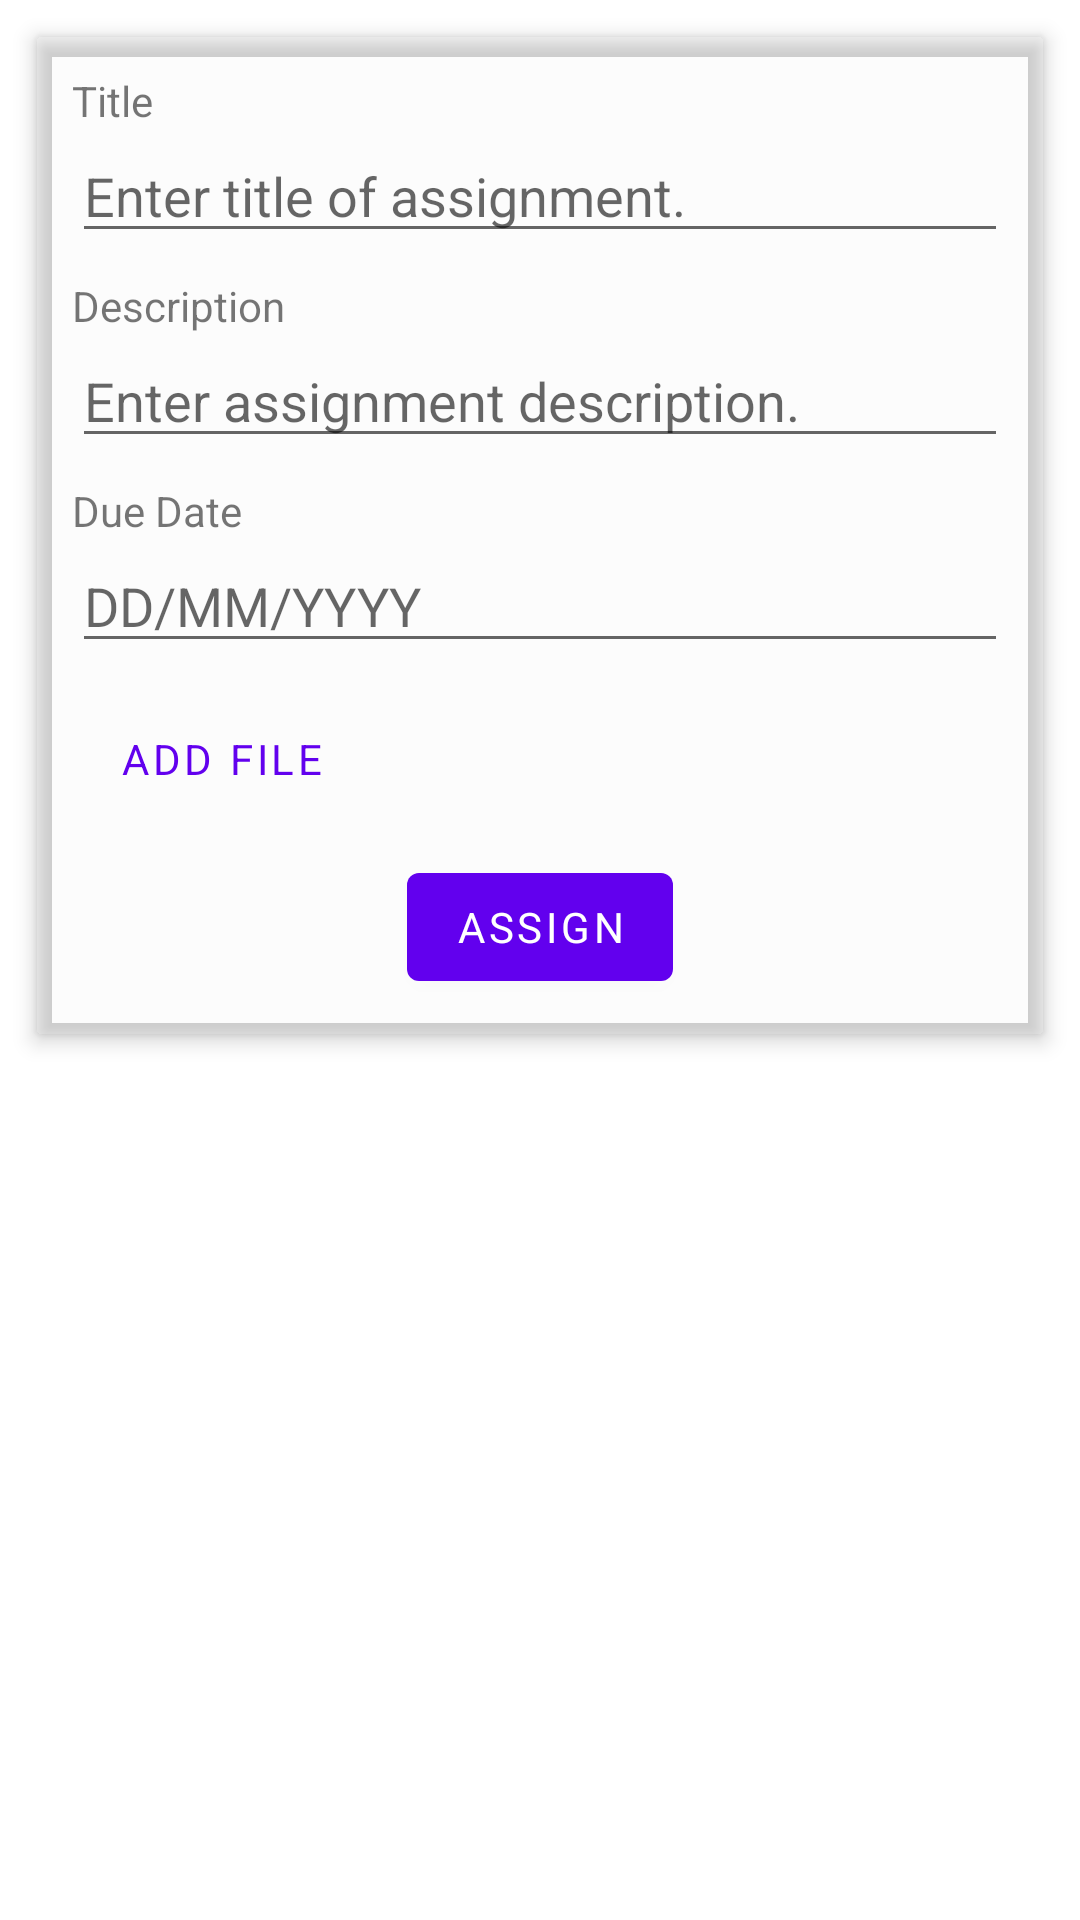

This screen was rendered from an Android layout file. Write that file and the resources it references.
<!-- AndroidManifest.xml: application theme Theme.SchoolManagementProduct -->
<!-- res/layout/new_assignment_fragment.xml -->
<?xml version="1.0" encoding="utf-8"?>
<androidx.constraintlayout.widget.ConstraintLayout xmlns:android="http://schemas.android.com/apk/res/android"
    xmlns:app="http://schemas.android.com/apk/res-auto"
    xmlns:tools="http://schemas.android.com/tools"
    android:id="@+id/new_assignment_fragment"
    android:layout_width="match_parent"
    android:layout_height="match_parent"
    tools:context=".assignment.NewAssignmentFragment">


    <com.google.android.material.card.MaterialCardView
        android:id="@+id/materialCardViewHomeAssignments"
        android:layout_width="match_parent"
        android:layout_height="wrap_content"
        android:layout_margin="12dp"
        android:focusable="true"
        app:cardBackgroundColor="@color/cardview_shadow_end_color"
        app:cardCornerRadius="2dp"
        app:cardElevation="4dp"
        app:layout_constraintBottom_toBottomOf="parent"
        app:layout_constraintEnd_toEndOf="parent"
        app:layout_constraintStart_toStartOf="parent"
        app:layout_constraintTop_toTopOf="parent"
        app:layout_constraintVertical_bias="0.0">

        <LinearLayout
            android:layout_width="match_parent"
            android:layout_height="match_parent"
            android:layout_margin="8dp"
            android:orientation="vertical"
            android:padding="4dp">

            <TextView
                android:layout_width="match_parent"
                android:layout_height="wrap_content"
                android:contentDescription="Title of assignment in single line."
                android:text="Title" />

            <EditText
                android:layout_width="match_parent"
                android:layout_height="wrap_content"
                android:hint="Enter title of assignment."
                android:inputType="text"
                android:maxLines="1" />

            <TextView
                android:layout_width="match_parent"
                android:layout_height="wrap_content"
                android:layout_marginTop="8dp"
                android:contentDescription="Detail about assignment."
                android:text="Description" />

            <EditText
                android:layout_width="match_parent"
                android:layout_height="wrap_content"
                android:contentDescription="Solution or description of the assignment goes here."
                android:hint="Enter assignment description."
                android:inputType="text"
                android:maxLines="3" />
            <TextView
                android:layout_width="match_parent"
                android:layout_height="wrap_content"
                android:layout_marginTop="8dp"
                android:text="Due Date" />

            <EditText
                android:layout_width="match_parent"
                android:layout_height="wrap_content"
                android:hint="DD/MM/YYYY"
                android:inputType="text"
                android:maxLines="3" />

            <LinearLayout
                android:layout_width="match_parent"
                android:layout_height="wrap_content"
                android:layout_marginTop="8dp"
                android:orientation="horizontal">

                <com.google.android.material.button.MaterialButton
                    android:layout_width="wrap_content"
                    android:layout_height="wrap_content"
                    android:background="@android:color/transparent"
                    android:contentDescription="Attach solution file."
                    android:text="Add File"
                    android:textColor="@color/purple_500" />

                <TextView
                    android:layout_width="wrap_content"
                    android:layout_height="match_parent"
                    android:gravity="center_vertical"
                    android:textSize="16sp"
                    android:textStyle="italic"
                    tools:text="Attached files: 0" />
            </LinearLayout>

            <com.google.android.material.button.MaterialButton
                android:layout_width="wrap_content"
                android:layout_height="wrap_content"
                android:layout_gravity="center_horizontal"
                android:layout_marginTop="8dp"
                android:contentDescription="Submit the solution."
                android:text="ASSIGN" />

        </LinearLayout>
    </com.google.android.material.card.MaterialCardView>








































































</androidx.constraintlayout.widget.ConstraintLayout>
<!-- resources referenced by this layout -->
<resources>
  <color name="purple_500">#FF6200EE</color>
  <!-- drawable edit_text_round_gray_background (drawable-v24) -->
  <?xml version="1.0" encoding="utf-8"?>
  <shape xmlns:android="http://schemas.android.com/apk/res/android"
      android:padding="10dp"
      android:shape="rectangle">
  
      <solid android:color="#f1f3f4" />
  
      <corners
          android:bottomLeftRadius="@dimen/drawable_corner_radius"
          android:bottomRightRadius="@dimen/drawable_corner_radius"
          android:topLeftRadius="@dimen/drawable_corner_radius"
          android:topRightRadius="@dimen/drawable_corner_radius" />
  </shape>
  <string name="assignment_detail">Assignment Detail</string>
  <style name="Theme.SchoolManagementProduct" parent="Theme.MaterialComponents.DayNight.NoActionBar">
          
          <item name="colorPrimary">@color/purple_500</item>
          <item name="colorPrimaryVariant">@color/purple_700</item>
          <item name="colorOnPrimary">@color/white</item>
          
          <item name="colorSecondary">@color/teal_200</item>
          <item name="colorSecondaryVariant">@color/teal_700</item>
          <item name="colorOnSecondary">@color/black</item>
          
          <item name="android:statusBarColor" tools:targetApi="l">?attr/colorPrimaryVariant</item>
          
  
          <item name="fontFamily">@font/custom_exo_two_font_family</item>
      </style>
  <dimen name="drawable_corner_radius">50dp</dimen>
  <color name="purple_700">#FF3700B3</color>
  <color name="white">#FFFFFFFF</color>
  <color name="teal_200">#B8A6DA</color>
  <color name="teal_700">#006362</color>
  <color name="black">#FF000000</color>
</resources>
